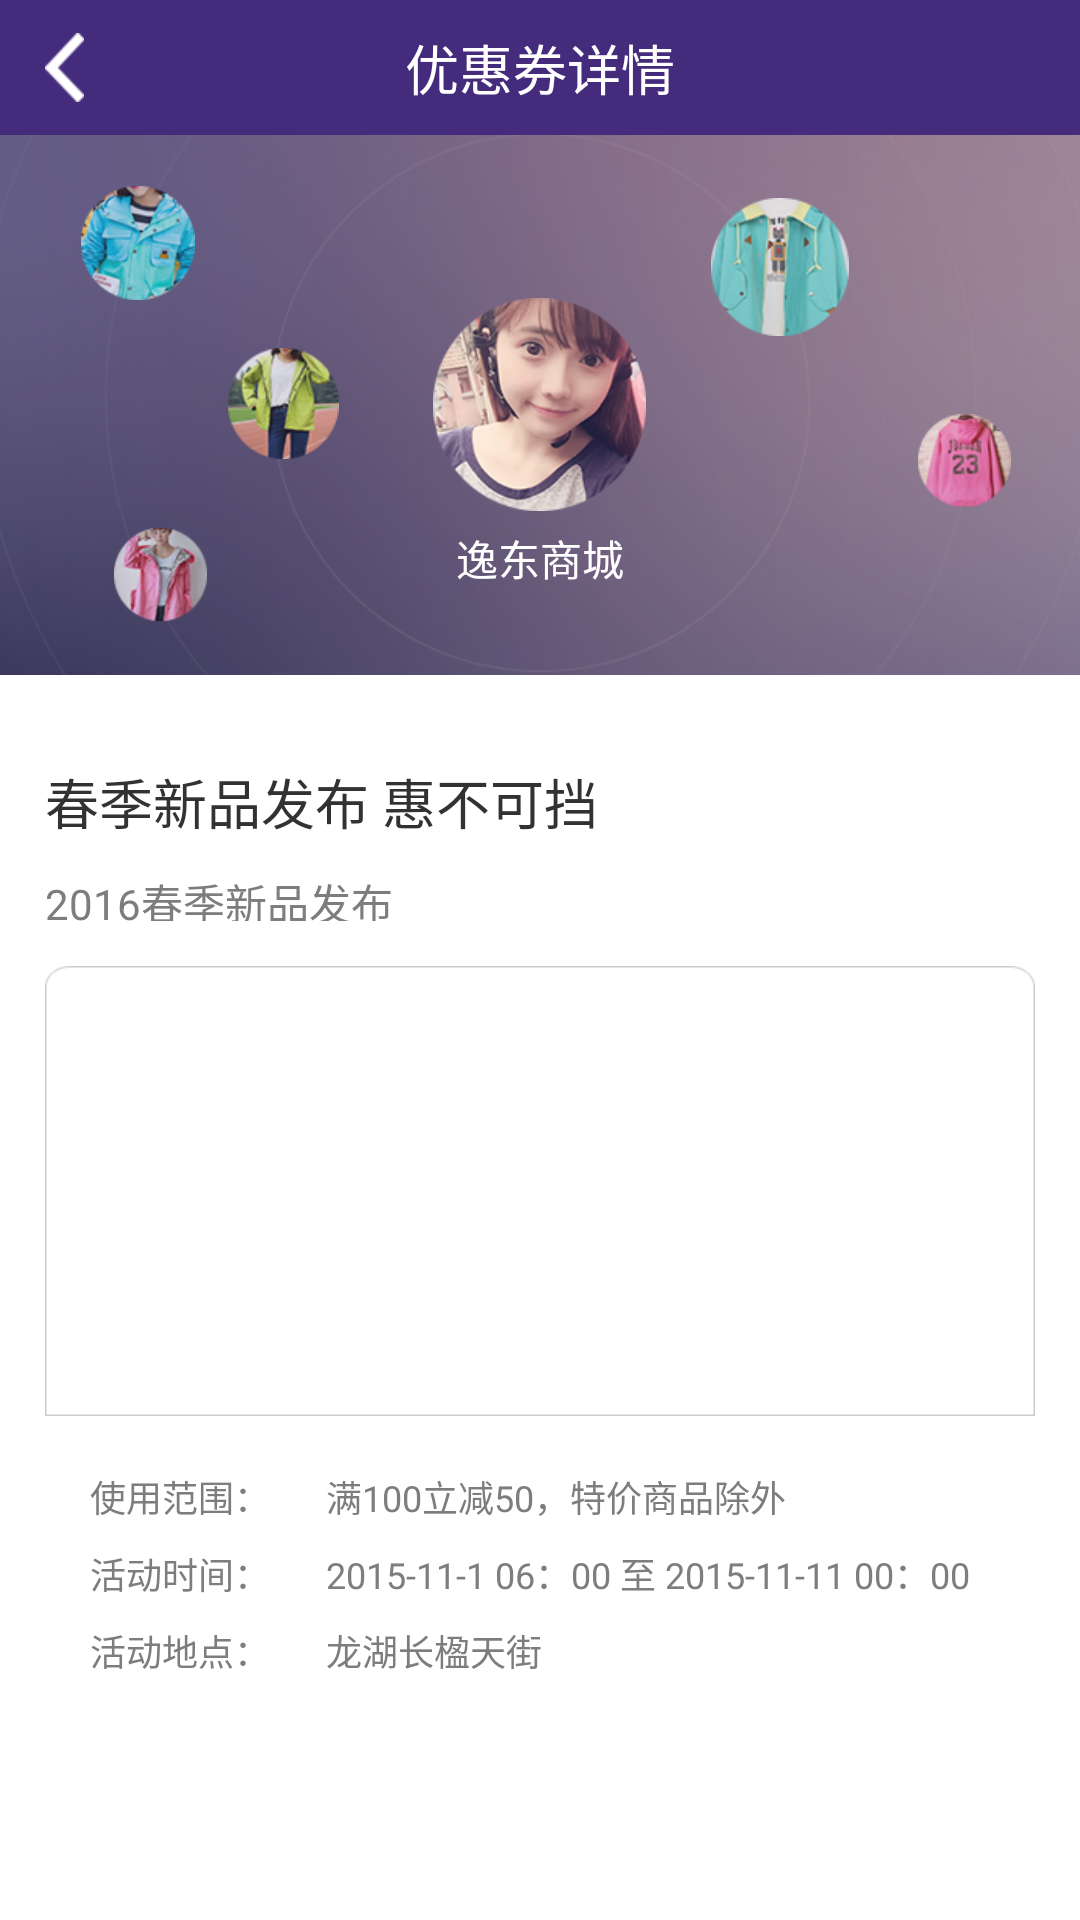

Produce the Android XML layout that renders to this screen, including the resource entries it uses.
<!-- AndroidManifest.xml: application theme AppTheme -->
<!-- res/layout/activity_push_detail.xml -->
<?xml version="1.0" encoding="utf-8"?>
<LinearLayout xmlns:android="http://schemas.android.com/apk/res/android"
    android:layout_width="match_parent"
    android:layout_height="match_parent"
    android:background="@color/white"
    android:orientation="vertical">

    <FrameLayout
    android:layout_width="match_parent"
    android:layout_height="45dp"
    android:background="@color/purple"
    android:orientation="horizontal">

    <LinearLayout
        android:id="@+id/goBackLinearLayout"
        android:layout_width="100dp"
        android:layout_height="match_parent">

        <ImageView
            android:layout_width="13dp"
            android:layout_height="23dp"
            android:layout_gravity="center|left"
            android:layout_marginLeft="15dp"
            android:background="@mipmap/bg_back" />
    </LinearLayout>

    <TextView
        android:layout_width="wrap_content"
        android:layout_height="match_parent"
        android:layout_gravity="center"
        android:gravity="center"
        android:text="优惠券详情"
        android:textColor="@color/white"
        android:textSize="@dimen/text_size_big" />
</FrameLayout>

    <FrameLayout
        android:layout_width="match_parent"
        android:layout_height="180dp"
        android:background="@mipmap/coupons_bg">

        <ImageView
            android:layout_width="38dp"
            android:layout_height="38dp"
            android:layout_marginLeft="27dp"
            android:layout_marginTop="17dp"
            android:background="@mipmap/coupons_image1" />

        <ImageView
            android:layout_width="46dp"
            android:layout_height="46dp"
            android:layout_gravity="right"
            android:layout_marginRight="77dp"
            android:layout_marginTop="21dp"
            android:background="@mipmap/coupons_image" />

        <ImageView
            android:layout_width="37dp"
            android:layout_height="37dp"
            android:layout_marginLeft="76dp"
            android:layout_marginTop="71dp"
            android:background="@mipmap/coupons_image2" />

        <ImageView
            android:layout_width="31dp"
            android:layout_height="31dp"
            android:layout_marginLeft="38dp"
            android:layout_marginTop="131dp"
            android:background="@mipmap/coupons_image3" />

        <ImageView
            android:layout_width="31dp"
            android:layout_height="31dp"
            android:layout_gravity="right"
            android:layout_marginRight="23dp"
            android:layout_marginTop="93dp"
            android:background="@mipmap/coupons_image4" />

        <ImageView
            android:layout_width="71dp"
            android:layout_height="71dp"
            android:layout_gravity="center"
            android:background="@mipmap/shop_log_bg" />

        <TextView
            android:id="@+id/storeNameTextView"
            android:layout_width="wrap_content"
            android:layout_height="wrap_content"
            android:layout_gravity="center"
            android:layout_marginTop="51dp"
            android:gravity="center"
            android:text="逸东商城"
            android:textColor="@color/white" />
    </FrameLayout>

    <LinearLayout
        android:layout_width="match_parent"
        android:layout_height="82dp"
        android:orientation="vertical">

        <TextView
            android:id="@+id/cNameTextView"
            android:layout_width="match_parent"
            android:layout_height="wrap_content"
            android:layout_marginTop="29dp"
            android:paddingLeft="15dp"
            android:text="春季新品发布 惠不可挡"
            android:textSize="@dimen/text_size_big" />

        <TextView
            android:id="@+id/summaryTextView"
            android:layout_width="match_parent"
            android:layout_height="wrap_content"
            android:layout_marginTop="10dp"
            android:paddingLeft="15dp"
            android:text="2016春季新品发布"
            android:textColor="@color/text_color"
            android:textSize="@dimen/text_size_normal" />
    </LinearLayout>

    <LinearLayout
        android:layout_width="match_parent"
        android:layout_height="242dp"
        android:layout_margin="15dp"
        android:background="@drawable/stopping_layer"
        android:orientation="vertical">
        <ImageView
            android:id="@+id/detailImageView"
            android:layout_width="match_parent"
            android:layout_height="150dp"
            android:background="@mipmap/yuanjiaojuxing08_09"
            android:scaleType="fitXY"/>
        <LinearLayout
            android:layout_width="match_parent"
            android:layout_height="wrap_content"
            android:layout_marginTop="18dp"
            android:paddingLeft="15dp"
            android:gravity="center">
            <TextView
                android:layout_width="0dp"
                android:layout_height="match_parent"
                android:layout_weight="1"
                android:text="使用范围："
                android:textColor="@color/text_color"
                android:textSize="@dimen/text_size_small"/>
            <TextView
                android:layout_width="0dp"
                android:layout_height="match_parent"
                android:layout_weight="3"
                android:text="满100立减50，特价商品除外"
                android:textColor="@color/text_color"
                android:textSize="@dimen/text_size_small"/>

        </LinearLayout>
        <LinearLayout
            android:layout_width="match_parent"
            android:layout_height="wrap_content"
            android:layout_marginTop="8dp"
            android:paddingLeft="15dp"
            android:gravity="center">
            <TextView
                android:layout_width="0dp"
                android:layout_height="match_parent"
                android:layout_weight="1"
                android:text="活动时间："
                android:textColor="@color/text_color"
                android:textSize="@dimen/text_size_small"/>
            <TextView
                android:id="@+id/startTimeTextView"
                android:layout_width="0dp"
                android:layout_height="match_parent"
                android:layout_weight="3"
                android:text="2015-11-1 06：00 至 2015-11-11 00：00"
                android:textColor="@color/text_color"
                android:textSize="@dimen/text_size_small"/>

        </LinearLayout>
        <LinearLayout
            android:layout_width="match_parent"
            android:layout_height="wrap_content"
            android:layout_marginTop="8dp"
            android:paddingLeft="15dp"
            android:gravity="center">
            <TextView
                android:layout_width="0dp"
                android:layout_height="match_parent"
                android:layout_weight="1"
                android:text="活动地点："
                android:textColor="@color/text_color"
                android:textSize="@dimen/text_size_small"/>
            <TextView
                android:layout_width="0dp"
                android:layout_height="match_parent"
                android:layout_weight="3"
                android:text="龙湖长楹天街"
                android:textColor="@color/text_color"
                android:textSize="@dimen/text_size_small"/>

        </LinearLayout>
    </LinearLayout>
</LinearLayout>
<!-- resources referenced by this layout -->
<resources>
  <color name="purple">#452b7c</color>
  <color name="text_color">#7d7d7d</color>
  <color name="white">#ffffff</color>
  <dimen name="text_size_big">18sp</dimen>
  <dimen name="text_size_normal">14sp</dimen>
  <dimen name="text_size_small">12sp</dimen>
  <!-- drawable stopping_layer (drawable) -->
  <?xml version="1.0" encoding="utf-8"?>
  <selector xmlns:android="http://schemas.android.com/apk/res/android">
      <item
          android:left="1dp"
          android:top="1dp"
          android:right="1dp"
          android:bottom="1dp">
          <shape android:shape="rectangle" >
  
              <gradient
                  android:angle="45"
                  android:endColor="#ffffff"
                  android:startColor="#ffffff" />
              <corners
                  android:bottomLeftRadius="6dp"
                  android:bottomRightRadius="6dp"
                  android:topLeftRadius="6dp"
                  android:topRightRadius="6dp" />
  
          </shape>
      </item>
  </selector>
  <!-- mipmap bg_back: png bitmap (mipmap-mdpi, 1421 bytes) -->
  <!-- mipmap coupons_bg: png bitmap (mipmap-xhdpi, 82731 bytes) -->
  <!-- mipmap coupons_image: png bitmap (mipmap-xhdpi, 15939 bytes) -->
  <!-- mipmap coupons_image1: png bitmap (mipmap-xhdpi, 14526 bytes) -->
  <!-- mipmap coupons_image2: png bitmap (mipmap-xhdpi, 11750 bytes) -->
  <!-- mipmap coupons_image3: png bitmap (mipmap-xhdpi, 9311 bytes) -->
  <!-- mipmap coupons_image4: png bitmap (mipmap-xhdpi, 9123 bytes) -->
  <!-- mipmap shop_log_bg: png bitmap (mipmap-xhdpi, 45520 bytes) -->
  <!-- mipmap yuanjiaojuxing08_09: png bitmap (mipmap-xhdpi, 2634 bytes) -->
  <style name="AppTheme" parent="android:Theme.Light">
          
          <item name="android:windowNoTitle">true</item>
      </style>
</resources>
